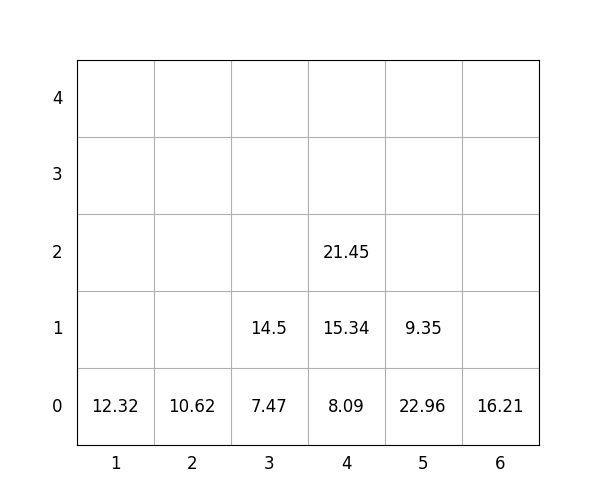

Values plotted in this chart, from the file beside it:
idx, loc_x, loc_y, loc_z, weight, group, score, seq, reloc, size(ft)
1, 3, 0, 0, 7.47, 1, 107.5, 0, 0, 20
2, 4, 0, 0, 8.09, 2, 208.1, 0, 0, 20
3, 4, 0, 1, 15.34, 2, 215.3, 0, 0, 20
4, 1, 0, 0, 12.32, 1, 112.3, 0, 0, 20
5, 6, 0, 0, 16.21, 3, 316.2, 0, 0, 20
6, 2, 0, 0, 10.62, 3, 310.6, 1, 0, 20
7, 5, 0, 0, 22.96, 1, 123, 2, 0, 20
8, 3, 0, 1, 14.5, 2, 214.5, 3, 0, 20
9, 4, 0, 2, 21.45, 2, 221.4, 4, 0, 20
10, 5, 0, 1, 9.35, 3, 309.4, 5, 0, 20
